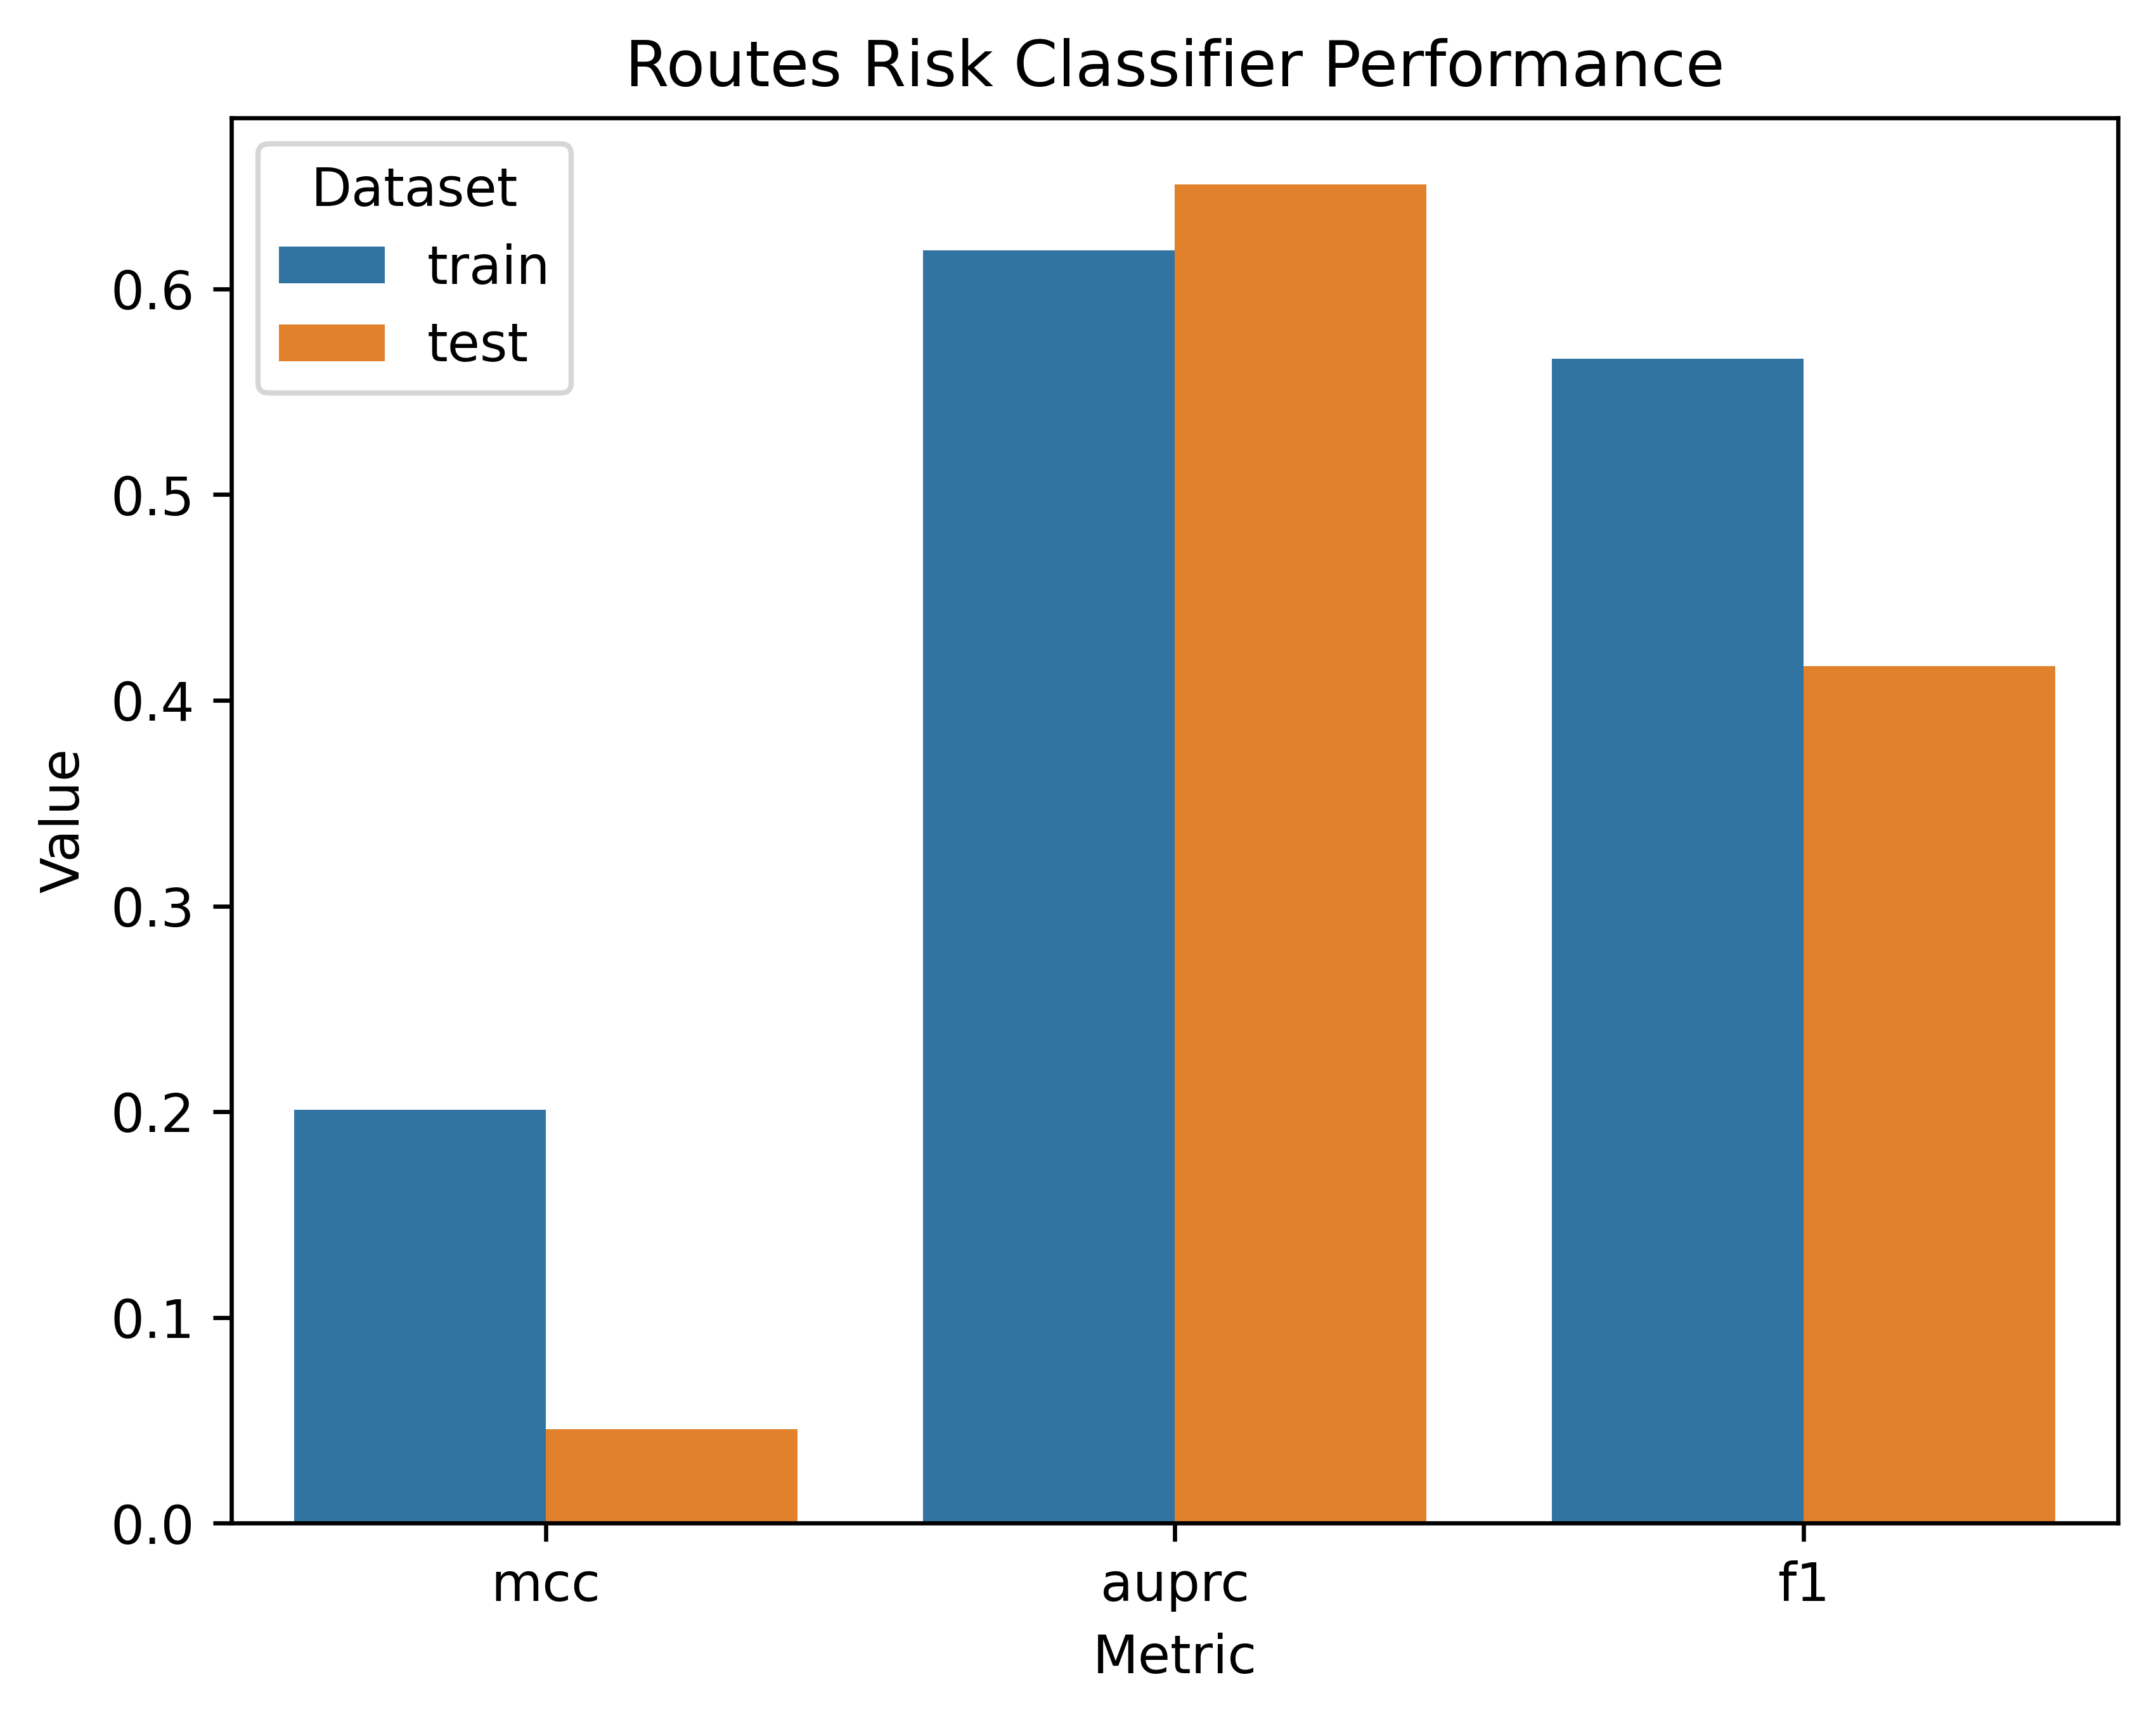

Source data for this figure (header and first rows):
split, mcc, auprc, f1
train, 0.2009, 0.6187, 0.566
test, 0.04583, 0.6507, 0.4167
